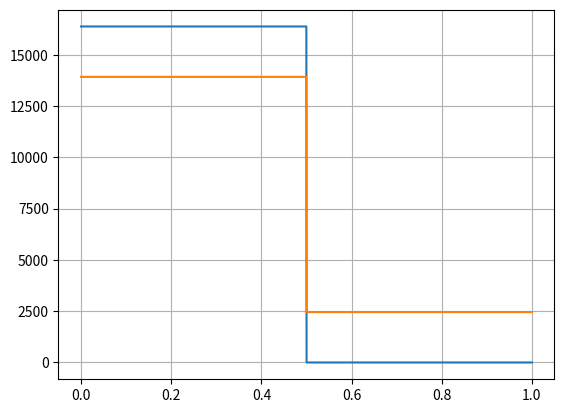

This chart was generated by the following Python code:
import numpy as np
import matplotlib.pyplot as plt
# Fonction pour convertir un entier en hexadécimal sur 16 bits sans le préfixe 0x
def entier_en_hexadecimal_16bit(entier):
    return format(entier, '04X')

# Exemple d'utilisation
DATA_sinus=[16382,16382,16382,16381,16381,16379,16378,16376,16374,16372,16369,16366,16362,16359,16355,16350,16346,16341,16335,16330,16324,16317,16311,16304,
16297,16289,16281,16273,16264,16256,16246,16237,16227,16217,16207,16196,16185,16173,16162,16150,16137,16125,16112,16098,16085,16071,16057,16042,16027,16012,15997,15981,15965,15949,15932,15915,15898,15880,15862,15844,15826,15807,15788,15768,15749,15729,15708,15688,15667,15646,15624,15603,15580,15558,15535,15513,15489,15466,15442,15418,15394,
15369,15344,15319,15293,15268,15241,15215,15189,15162,15134,15107,15079,15051,15023,14995,14966,14937,14907,14878,14848,14818,14787,14757,14726,14695,14663,14632,14600,14568,14535,14503,14470,14436,14403,14369,14335,14301,14267,14232,14197,14162,14127,14091,14056,14019,13983,13947,13910,13873,13836,13798,13761,13723,13685,13647,13608,13569,13531,13491,13452,13413,13373,13333,13293,13252,13212,13171,13130,13089,13047,13006,
12964,12922,12880,12838,12795,12753,12710,12667,12624,12580,12537,12493,12449,12405,12361,12317,12272,12227,12183,12138,12092,12047,12002,11956,11910,11864,11818,11772,11726,11679,11633,11586,11539,11492,11445,11397,11350,11302,11255,11207,11159,11111,11063,11015,10966,10918,10869,10821,10772,10723,10674,10625,10576,10526,10477,10427,10378,10328,10279,10229,10179,10129,10079,10029,9979,9928,9878,9828,9777,9727,9676,9625,9575,9524,9473,9422,9371,9321,9270,9218,9167,9116,9065,9014,8963,8912,8860,8809,8758,8706,8655,8604,8552,8501,8449,8398,8346,8295,8243,8192,
8141,8089,8038,7986,7935,7883,7832,7780,7729,7678,7626,7575,7524,7472,7421,7370,7319,7268,7217,7166,7114,7063,7013,6962,6911,6860,6809,6759,6708,6657,6607,6556,6506,6456,6405,6355,6305,6255,6205,6155,6105,6056,6006,5957,5907,5858,5808,5759,5710,5661,5612,5563,5515,5466,5418,5369,5321,5273,5225,5177,5129,5082,5034,4987,4939,4892,4845,4798,4751,4705,4658,4612,4566,4520,4474,4428,4382,4337,4292,4246,4201,4157,4112,4067,4023,3979,3935,3891,3847,3804,3760,3717,3674,3631,3589,3546,3504,3462,3420,3378,
3337,3295,3254,3213,3172,3132,3091,3051,3011,2971,2932,2893,2853,2815,2776,2737,2699,2661,2623,2586,2548,2511,2474,2437,2401,2365,2328,2293,2257,2222,2187,2152,2117,2083,2049,2015,1981,1948,1914,1881,1849,1816,1784,1752,1721,1689,1658,1627,1597,1566,1536,1506,1477,1447,1418,1389,1361,1333,1305,1277,1250,1222,1195,1169,1143,1116,1091,1065,1040,1015,990,966,942,918,895,871,849,826,804,781,760,738,717,696,676,655,635,616,596,577,558,540,522,504,486,469,452,435,419,403,
387,372,357,342,327,313,299,286,272,259,247,234,222,211,199,188,177,167,157,147,138,128,120,111,103,95,87,80,73,67,60,54,49,43,38,34,29,25,22,18,15,12,10,8,6,5,3,3,0,0,0,3,3,5,6,8,10,12,15,18,22,25,29,34,38,43,49,54,60,67,73,80,87,95,103,111,120,128,138,147,157,167,177,188,199,211,222,234,247,259,272,286,299,313,327,342,357,372,387,403,419,435,452,469,486,504,522,540,558,577,596,616,635,655,676,696,717,738,760,781,804,826,849,871,895,918,942,966,990,1015,1040,1065,1091,1116,1143,1169,1195,1222,1250,1277,1305,1333,1361,1389,1418,1447,1477,1506,1536,1566,1597,1627,1658,1689,1721,1752,1784,1816,1849,1881,1914,1948,1981,2015,2049,2083,2117,2152,2187,2222,2257,2293,2328,2365,2401,2437,2474,2511,2548,2586,2623,2661,2699,2737,2776,2815,2853,2893,2932,2971,3011,3051,3091,3132,3172,3213,3254,3295,3337,3378,
3420,3462,3504,3546,3589,3631,3674,3717,3760,3804,3847,3891,3935,3979,4023,4067,4112,4157,4201,4246,4292,4337,4382,4428,4474,4520,4566,4612,4658,4705,4751,4798,4845,4892,4939,4987,5034,5082,5129,5177,5225,5273,5321,5369,5418,5466,5515,5563,5612,5661,5710,5759,5808,5858,5907,5957,6006,6056,6105,6155,6205,6255,6305,6355,6405,6456,6506,6556,6607,6657,6708,6759,6809,6860,6911,6962,7013,7063,7114,7166,7217,7268,7319,7370,7421,7472,7524,7575,7626,7678,7729,7780,7832,7883,7935,7986,8038,8089,
8141,8192,8243,8295,8346,8398,8449,8501,8552,8604,8655,8706,8758,8809,8860,8912,8963,9014,9065,9116,9167,9218,9270,9321,9371,9422,9473,9524,9575,9625,9676,9727,9777,9828,9878,9928,9979,10029,10079,10129,10179,10229,10279,10328,10378,10427,10477,10526,10576,10625,10674,10723,10772,10821,10869,10918,10966,11015,11063,11111,11159,11207,11255,11302,11350,11397,11445,11492,11539,11586,11633,11679,11726,11772,11818,11864,11910,11956,12002,12047,12092,12138,12183,12227,12272,12317,12361,12405,12449,12493,12537,12580,12624,12667,12710,12753,12795,12838,12880,12922,12964,13006,
13047,13089,13130,13171,13212,13252,13293,13333,13373,13413,13452,13491,13531,13569,13608,13647,13685,13723,13761,13798,13836,13873,13910,13947,13983,14019,14056,14091,14127,14162,14197,14232,14267,14301,14335,14369,14403,14436,14470,14503,14535,14568,14600,14632,14663,14695,14726,14757,14787,14818,14848,14878,14907,14937,14966,14995,15023,15051,15079,15107,15134,15162,15189,15215,15241,15268,15293,15319,15344,15369,15394,15418,15442,15466,15489,15513,15535,15558,15580,15603,15624,15646,15667,15688,15708,15729,15749,15768,15788,15807,15826,15844,15862,15880,15898,15915,15932,15949,15965,15981,15997,16012,16027,16042,16057,16071,16085,16098,16112,16125,16137,16150,16162,16173,16185,16196,16207,16217,16227,16237,16246,16256,16264,16273,16281,16289,16297,16304,16311,16317,16324,16330,16335,16341,16346,16350
,16355,16359,16362,16366,16369,16372,16374,16376,16378,16379,16381,16381]
DATA_square0_2000=[16382,16382,16382,16382,16382,16382,16382,16382,16382,16382,16382,16382,16382,16382,16382,16382,16382,16382,16382,16382,16382,16382,16382,16382,16382,16382,16382,16382,16382,16382,16382,16382,16382,16382,16382,16382,16382,16382,16382,16382,16382,16382,16382,16382,16382,16382,16382,16382,16382,16382,16382,16382,16382,16382,16382,16382,16382,16382,16382,16382,16382,16382,16382,16382,16382,16382,16382,16382,16382,16382,16382,16382,16382,16382,16382,16382,16382,16382,16382,16382,16382,16382,16382,16382,16382,16382,16382,16382,16382,16382,16382,16382,16382,16382,16382,16382,16382,16382,16382,16382,16382,
16382,16382,16382,16382,16382,16382,16382,16382,16382,16382,16382,16382,16382,16382,16382,16382,16382,16382,16382,16382,16382,16382,16382,16382,16382,16382,16382,16382,16382,16382,16382,16382,16382,16382,16382,16382,16382,16382,16382,16382,16382,16382,16382,16382,16382,16382,16382,16382,16382,16382,16382,16382,16382,16382,16382,16382,16382,16382,16382,16382,16382,16382,16382,16382,16382,16382,16382,16382,16382,16382,16382,16382,16382,16382,16382,16382,16382,16382,16382,16382,16382,16382,16382,16382,16382,16382,16382,16382,16382,16382,16382,16382,16382,16382,16382,16382,16382,16382,16382,16382,
16382,16382,16382,16382,16382,16382,16382,16382,16382,16382,16382,16382,16382,16382,16382,16382,16382,16382,16382,16382,16382,16382,16382,16382,16382,16382,16382,16382,16382,16382,16382,16382,16382,16382,16382,16382,16382,16382,16382,16382,16382,16382,16382,16382,16382,16382,16382,16382,16382,16382,16382,16382,16382,16382,16382,16382,16382,16382,16382,16382,16382,16382,16382,16382,16382,16382,16382,16382,16382,16382,16382,16382,16382,16382,16382,16382,16382,16382,16382,16382,16382,16382,16382,16382,16382,16382,16382,16382,16382,16382,16382,16382,16382,16382,16382,16382,16382,16382,16382,16382,
16382,16382,16382,16382,16382,16382,16382,16382,16382,16382,16382,16382,16382,16382,16382,16382,16382,16382,16382,16382,16382,16382,16382,16382,16382,16382,16382,16382,16382,16382,16382,16382,16382,16382,16382,16382,16382,16382,16382,16382,16382,16382,16382,16382,16382,16382,16382,16382,16382,16382,16382,16382,16382,16382,16382,16382,16382,16382,16382,16382,16382,16382,16382,16382,16382,16382,16382,16382,16382,16382,16382,16382,16382,16382,16382,16382,16382,16382,16382,16382,16382,16382,16382,16382,16382,16382,16382,16382,16382,16382,16382,16382,16382,16382,16382,16382,16382,16382,16382,16382,
16382,16382,16382,16382,16382,16382,16382,16382,16382,16382,16382,16382,16382,16382,16382,16382,16382,16382,16382,16382,16382,16382,16382,16382,16382,16382,16382,16382,16382,16382,16382,16382,16382,16382,16382,16382,16382,16382,16382,16382,16382,16382,16382,16382,16382,16382,16382,16382,16382,16382,16382,16382,16382,16382,16382,16382,16382,16382,16382,16382,16382,16382,16382,16382,16382,16382,16382,16382,16382,16382,16382,16382,16382,16382,16382,16382,16382,16382,16382,16382,16382,16382,16382,16382,16382,16382,16382,16382,16382,16382,16382,16382,16382,16382,16382,16382,16382,16382,16382,16382,
16382,16382,16382,16382,16382,16382,16382,16382,16382,16382,16382,16382,16382,16382,16382,16382,16382,16382,16382,16382,16382,16382,16382,16382,16382,16382,16382,16382,16382,16382,16382,16382,16382,16382,16382,16382,16382,16382,16382,16382,16382,16382,16382,16382,16382,16382,16382,16382,16382,16382,16382,16382,16382,16382,16382,16382,16382,16382,16382,16382,16382,16382,16382,16382,16382,16382,16382,16382,16382,16382,16382,16382,16382,16382,16382,16382,16382,16382,16382,16382,16382,16382,16382,16382,16382,16382,16382,16382,16382,16382,16382,16382,16382,16382,16382,16382,16382,16382,16382,16382,
16382,16382,16382,16382,16382,16382,16382,16382,16382,16382,16382,16382,16382,16382,16382,16382,16382,16382,16382,16382,16382,16382,16382,16382,16382,16382,16382,16382,16382,16382,16382,16382,16382,16382,16382,16382,16382,16382,16382,16382,16382,16382,16382,16382,16382,16382,16382,16382,16382,16382,16382,16382,16382,16382,16382,16382,16382,16382,16382,16382,16382,16382,16382,16382,16382,16382,16382,16382,16382,16382,16382,16382,16382,16382,16382,16382,16382,16382,16382,16382,16382,16382,16382,16382,16382,16382,16382,16382,16382,16382,16382,16382,16382,16382,16382,16382,16382,16382,16382,16382,
16382,16382,16382,16382,16382,16382,16382,16382,16382,16382,16382,16382,16382,16382,16382,16382,16382,16382,16382,16382,16382,16382,16382,16382,16382,16382,16382,16382,16382,16382,16382,16382,16382,16382,16382,16382,16382,16382,16382,16382,16382,16382,16382,16382,16382,16382,16382,16382,16382,16382,16382,16382,16382,16382,16382,16382,16382,16382,16382,16382,16382,16382,16382,16382,16382,16382,16382,16382,16382,16382,16382,16382,16382,16382,16382,16382,16382,16382,16382,16382,16382,16382,16382,16382,16382,16382,16382,16382,16382,16382,16382,16382,16382,16382,16382,16382,16382,16382,16382,16382,
16382,16382,16382,16382,16382,16382,16382,16382,16382,16382,16382,16382,16382,16382,16382,16382,16382,16382,16382,16382,16382,16382,16382,16382,16382,16382,16382,16382,16382,16382,16382,16382,16382,16382,16382,16382,16382,16382,16382,16382,16382,16382,16382,16382,16382,16382,16382,16382,16382,16382,16382,16382,16382,16382,16382,16382,16382,16382,16382,16382,16382,16382,16382,16382,16382,16382,16382,16382,16382,16382,16382,16382,16382,16382,16382,16382,16382,16382,16382,16382,16382,16382,16382,16382,16382,16382,16382,16382,16382,16382,16382,16382,16382,16382,16382,16382,16382,16382,16382,16382,
16382,16382,16382,16382,16382,16382,16382,16382,16382,16382,16382,16382,16382,16382,16382,16382,16382,16382,16382,16382,16382,16382,16382,16382,16382,16382,16382,16382,16382,16382,16382,16382,16382,16382,16382,16382,16382,16382,16382,16382,16382,16382,16382,16382,16382,16382,16382,16382,16382,16382,16382,16382,16382,16382,16382,16382,16382,16382,16382,16382,16382,16382,16382,16382,16382,16382,16382,16382,16382,16382,16382,16382,16382,16382,16382,16382,16382,16382,16382,16382,16382,16382,16382,16382,16382,16382,16382,16382,16382,16382,16382,16382,16382,16382,16382,16382,16382,16382,16382,0,
0,0,0,0,0,0,0,0,0,0,0,0,0,0,0,0,0,0,0,0,0,0,0,0,0,0,0,0,0,0,0,0,0,0,0,0,0,0,0,0,0,0,0,0,0,0,0,0,0,0,0,0,0,0,0,0,0,0,0,0,0,0,0,0,0,0,0,0,0,0,0,0,0,0,0,0,0,0,0,0,0,0,0,0,0,0,0,0,0,0,0,0,0,0,0,0,0,0,0,0,
0,0,0,0,0,0,0,0,0,0,0,0,0,0,0,0,0,0,0,0,0,0,0,0,0,0,0,0,0,0,0,0,0,0,0,0,0,0,0,0,0,0,0,0,0,0,0,0,0,0,0,0,0,0,0,0,0,0,0,0,0,0,0,0,0,0,0,0,0,0,0,0,0,0,0,0,0,0,0,0,0,0,0,0,0,0,0,0,0,0,0,0,0,0,0,0,0,0,0,0,
0,0,0,0,0,0,0,0,0,0,0,0,0,0,0,0,0,0,0,0,0,0,0,0,0,0,0,0,0,0,0,0,0,0,0,0,0,0,0,0,0,0,0,0,0,0,0,0,0,0,0,0,0,0,0,0,0,0,0,0,0,0,0,0,0,0,0,0,0,0,0,0,0,0,0,0,0,0,0,0,0,0,0,0,0,0,0,0,0,0,0,0,0,0,0,0,0,0,0,0,
0,0,0,0,0,0,0,0,0,0,0,0,0,0,0,0,0,0,0,0,0,0,0,0,0,0,0,0,0,0,0,0,0,0,0,0,0,0,0,0,0,0,0,0,0,0,0,0,0,0,0,0,0,0,0,0,0,0,0,0,0,0,0,0,0,0,0,0,0,0,0,0,0,0,0,0,0,0,0,0,0,0,0,0,0,0,0,0,0,0,0,0,0,0,0,0,0,0,0,0,
0,0,0,0,0,0,0,0,0,0,0,0,0,0,0,0,0,0,0,0,0,0,0,0,0,0,0,0,0,0,0,0,0,0,0,0,0,0,0,0,0,0,0,0,0,0,0,0,0,0,0,0,0,0,0,0,0,0,0,0,0,0,0,0,0,0,0,0,0,0,0,0,0,0,0,0,0,0,0,0,0,0,0,0,0,0,0,0,0,0,0,0,0,0,0,0,0,0,0,0,
0,0,0,0,0,0,0,0,0,0,0,0,0,0,0,0,0,0,0,0,0,0,0,0,0,0,0,0,0,0,0,0,0,0,0,0,0,0,0,0,0,0,0,0,0,0,0,0,0,0,0,0,0,0,0,0,0,0,0,0,0,0,0,0,0,0,0,0,0,0,0,0,0,0,0,0,0,0,0,0,0,0,0,0,0,0,0,0,0,0,0,0,0,0,0,0,0,0,0,0,
0,0,0,0,0,0,0,0,0,0,0,0,0,0,0,0,0,0,0,0,0,0,0,0,0,0,0,0,0,0,0,0,0,0,0,0,0,0,0,0,0,0,0,0,0,0,0,0,0,0,0,0,0,0,0,0,0,0,0,0,0,0,0,0,0,0,0,0,0,0,0,0,0,0,0,0,0,0,0,0,0,0,0,0,0,0,0,0,0,0,0,0,0,0,0,0,0,0,0,0,
0,0,0,0,0,0,0,0,0,0,0,0,0,0,0,0,0,0,0,0,0,0,0,0,0,0,0,0,0,0,0,0,0,0,0,0,0,0,0,0,0,0,0,0,0,0,0,0,0,0,0,0,0,0,0,0,0,0,0,0,0,0,0,0,0,0,0,0,0,0,0,0,0,0,0,0,0,0,0,0,0,0,0,0,0,0,0,0,0,0,0,0,0,0,0,0,0,0,0,0,
0,0,0,0,0,0,0,0,0,0,0,0,0,0,0,0,0,0,0,0,0,0,0,0,0,0,0,0,0,0,0,0,0,0,0,0,0,0,0,0,0,0,0,0,0,0,0,0,0,0,0,0,0,0,0,0,0,0,0,0,0,0,0,0,0,0,0,0,0,0,0,0,0,0,0,0,0,0,0,0,0,0,0,0,0,0,0,0,0,0,0,0,0,0,0,0,0,0,0,0,
0,0,0,0,0,0,0,0,0,0,0,0,0,0,0,0,0,0,0,0,0,0,0,0,0,0,0,0,0,0,0,0,0,0,0,0,0,0,0,0,0,0,0,0,0,0,0,0,0,0,0,0,0,0,0,0,0,0,0,0,0,0,0,0,0,0,0,0,0,0,0,0,0,0,0,0,0,0,0,0,0,0,0,0,0,0,0,0,0,0,0,0,0,0,0,0,0,0,0
]
New_table=[]
t2 = np.linspace(0, 1, 2000, endpoint=True)
Amp=0.7#V
Ref_zero=8192
Ref_max=16382
value = int(round(Amp*8190))
max_v= value + Ref_zero
min_v= Ref_zero-value
Diff=(max_v-min_v)
resultat_hexadecimal = entier_en_hexadecimal_16bit(value)

print("Entier:", value)
print("Hexadécimal 16-bit sans préfixe:", resultat_hexadecimal)
print("Min : ", min_v)
print("Max : ", max_v)

for i in DATA_square0_2000:
#for i in DATA_sinus:
    X=int(round((i*Diff)/Ref_max + min_v))
    New_table.append(X)
print(max(New_table),min(New_table))
#plt.plot(t2,DATA_sinus,t2,New_table)
plt.plot(t2,DATA_square0_2000,t2,New_table)
plt.grid()
plt.show()